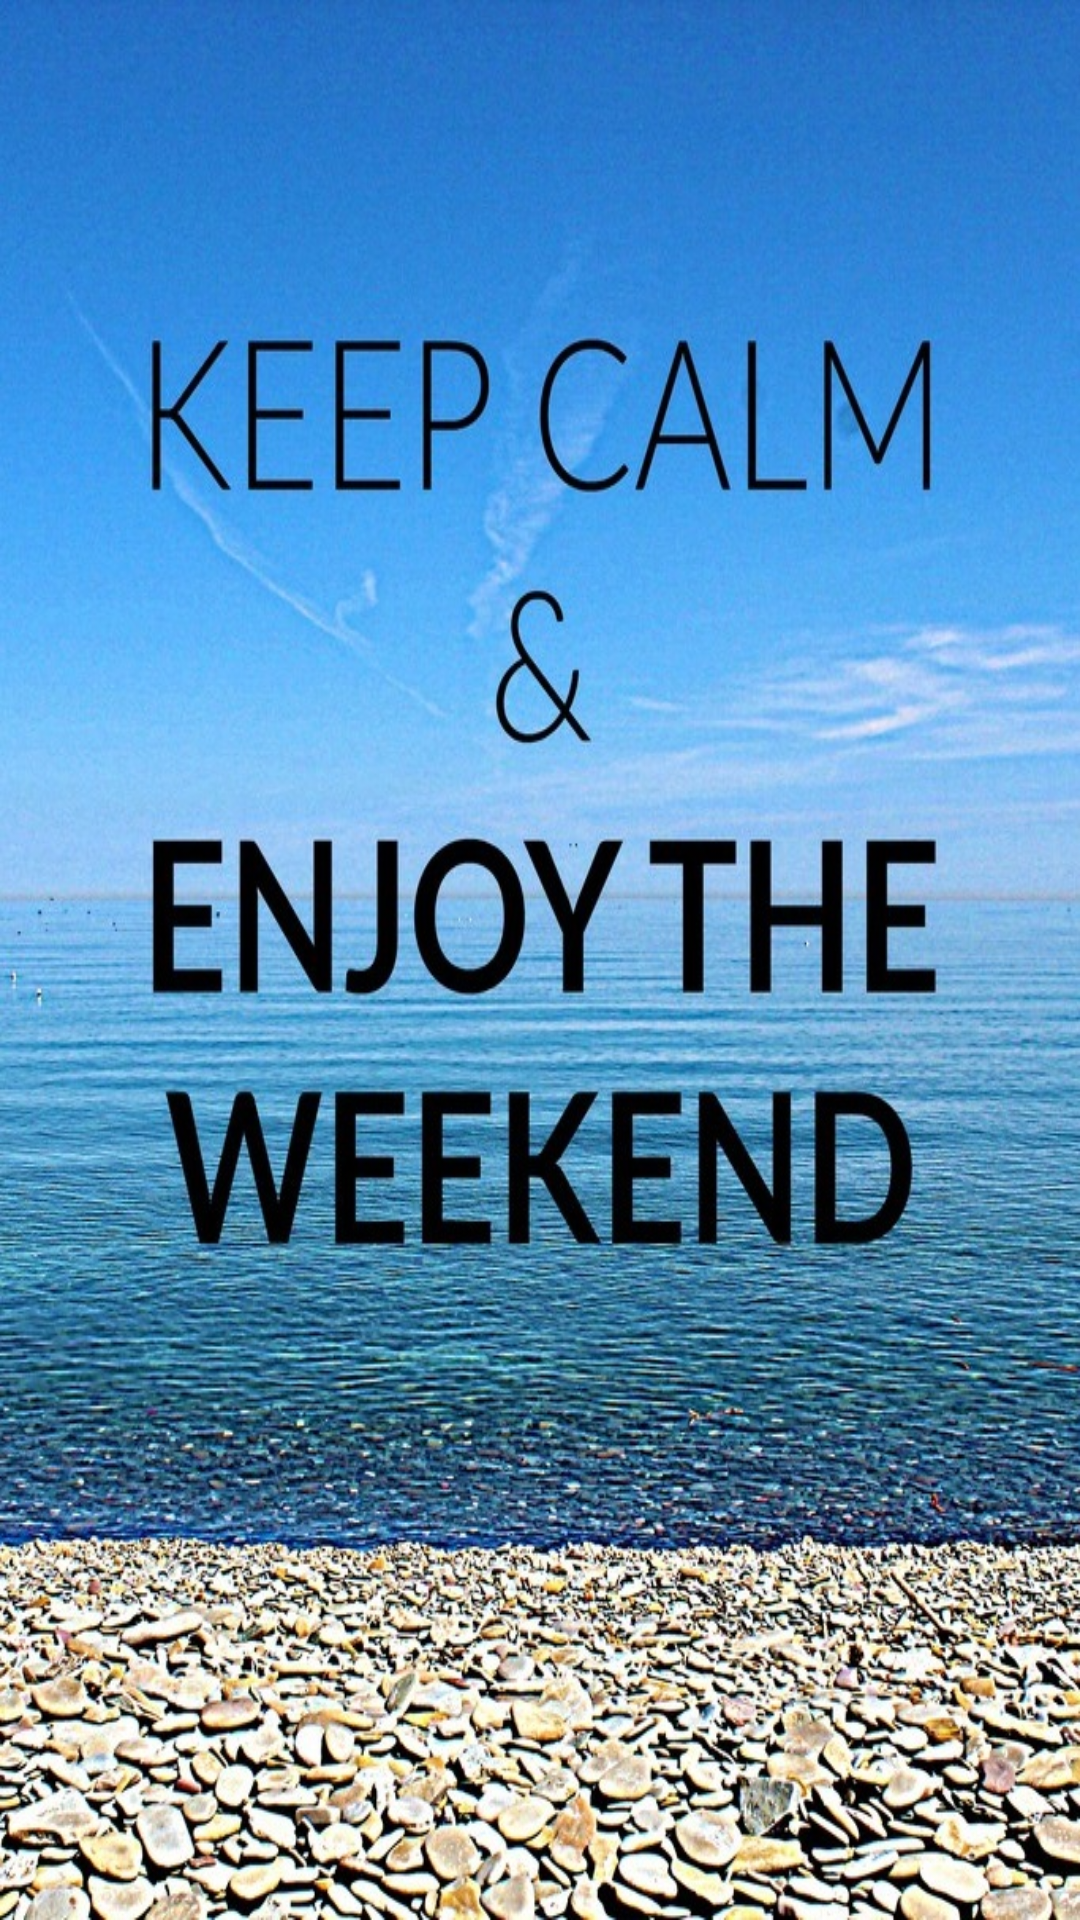

Produce the Android XML layout that renders to this screen, including the resource entries it uses.
<!-- AndroidManifest.xml: application theme AppTheme -->
<!-- res/layout/activity_weekend.xml -->
<?xml version="1.0" encoding="utf-8"?>
<androidx.constraintlayout.widget.ConstraintLayout xmlns:android="http://schemas.android.com/apk/res/android"
    xmlns:app="http://schemas.android.com/apk/res-auto"
    xmlns:tools="http://schemas.android.com/tools"
    android:layout_width="match_parent"
    android:layout_height="match_parent"
    tools:context=".WeekendActivity"
    android:background="@drawable/weekend">

</androidx.constraintlayout.widget.ConstraintLayout>
<!-- resources referenced by this layout -->
<resources>
  <!-- drawable weekend: jpg bitmap (drawable, 329145 bytes) -->
  <style name="AppTheme" parent="Theme.AppCompat.Light.DarkActionBar">
          
          <item name="colorPrimary">#000000</item>
          <item name="colorPrimaryDark">@color/colorPrimaryDark</item>
          <item name="colorAccent">#000000</item>
          <item name="android:fontFamily">@font/autour_one</item>
      </style>
  <!-- not gathered from this repository: default colours our renderer supplied (Android Studio template values) -->
  <color name="colorPrimaryDark">#FF3700B3</color>
</resources>
